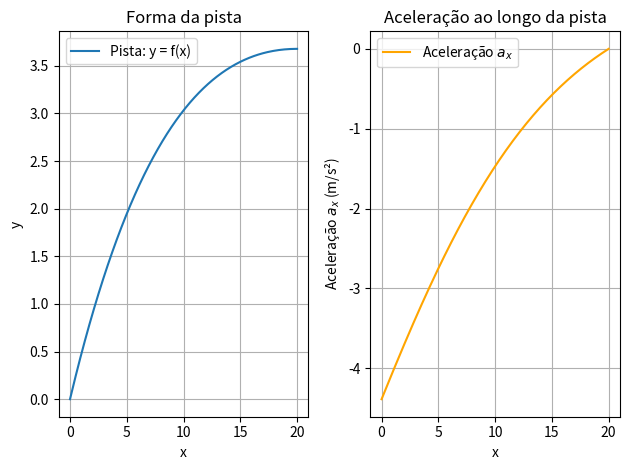

Generate this figure with matplotlib:
# Pergunta 1
import numpy as np
import matplotlib.pyplot as plt

# Definição da função da pista: y = f(x)
def f(x):
    return 0.5 * np.exp(-0.05 * x) * x  # Exemplo de uma curva suave decrescente

# Derivada da função f(x) (declive da pista)
def df(x):
    return 0.5 * np.exp(-0.05 * x) * (1 - 0.05 * x)

# Aceleração ao longo da pista
def acceleration(x, g=9.81):
    f_prime = df(x)
    return -g * f_prime / np.sqrt(1 + f_prime**2)

# Geração dos pontos para x
x_vals = np.linspace(0, 20, 200)
y_vals = f(x_vals)
a_vals = acceleration(x_vals)

# Gráfico da pista
plt.subplot(1, 2, 1)
plt.plot(x_vals, y_vals, label='Pista: y = f(x)')
plt.title('Forma da pista')
plt.xlabel('x')
plt.ylabel('y')
plt.grid(True)
plt.legend()

# Gráfico da aceleração
plt.subplot(1, 2, 2)
plt.plot(x_vals, a_vals, color='orange', label='Aceleração $a_x$')
plt.title('Aceleração ao longo da pista')
plt.xlabel('x')
plt.ylabel('Aceleração $a_x$ (m/s²)')
plt.grid(True)
plt.legend()

plt.tight_layout()
plt.show()

# Resposta:
# A aceleração da bola resulta da força da gravidade projetada na direção da pista. Como a gravidade atua na vertical, apenas uma parte dela contribui para o movimento ao longo da pista — essa parte é a componente tangencial. A direção da pista é dada pela inclinação f´(x) por isso a componente tangencial da gravidade é proporcional a -gf´(x). Assim, obtém-se diretamente a fórmula da aceleração: ar = -gf´(x). 

